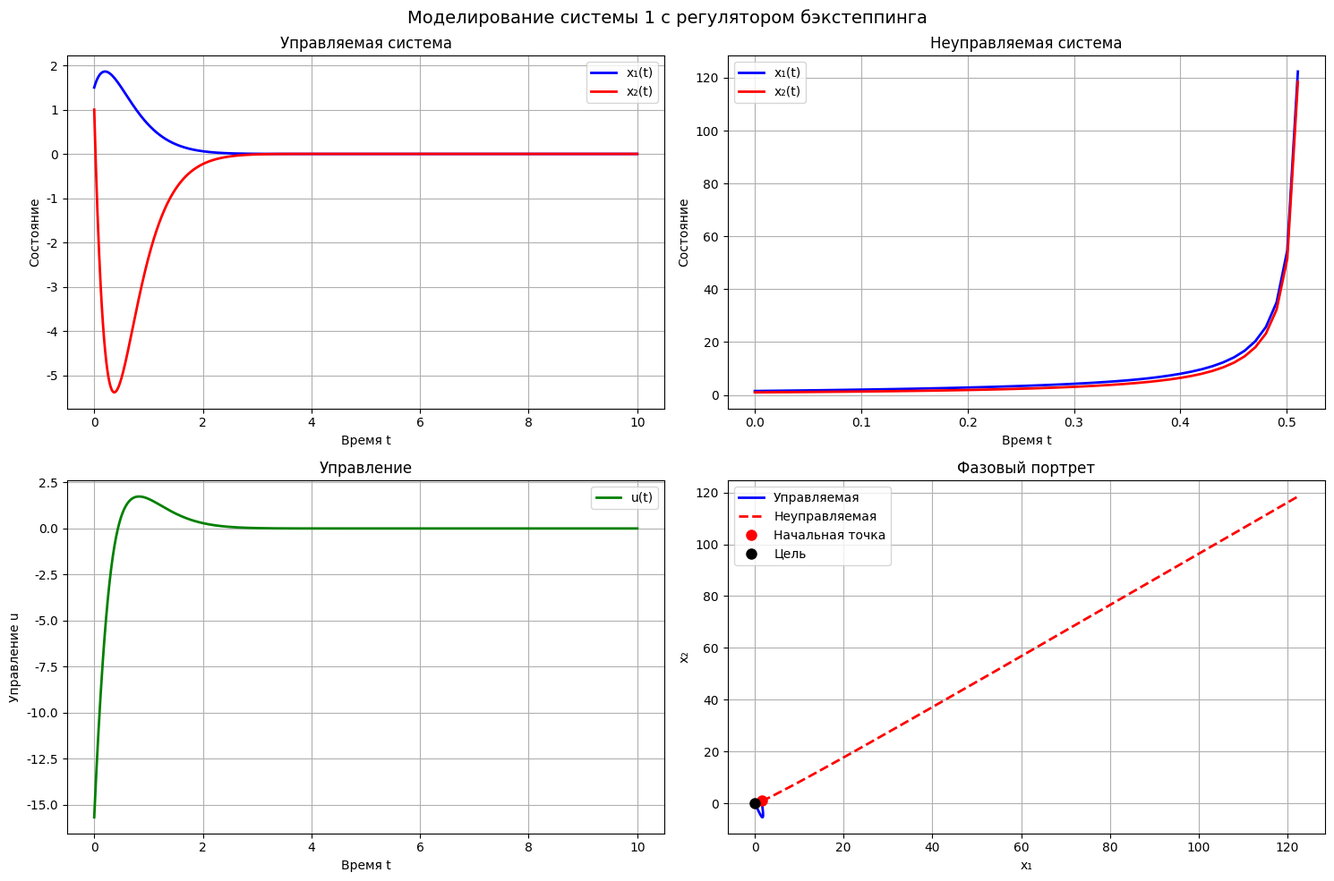

Source code (Python): (Note: this script raises an exception after producing the figure.)
#!/usr/bin/env python3
"""
Синтез стабилизирующего регулятора методом бэкстеппинга
Задача 1 лабораторной работы №4
Система: ẋ₁ = x₂ + sin x₁ + x₁², ẋ₂ = x₁² + (2 + sin x₁)u
"""

import numpy as np
import matplotlib.pyplot as plt
import sympy as sp
from sympy import symbols, diff, simplify, sin, cos
from scipy.integrate import solve_ivp

# Настройка для корректного отображения русского текста
plt.rcParams['font.family'] = 'DejaVu Sans'
plt.rcParams['axes.unicode_minus'] = False

def backstepping_synthesis_task1():
    """Синтез регулятора методом бэкстеппинга для системы 1"""
    print("=" * 80)
    print("СИНТЕЗ РЕГУЛЯТОРА МЕТОДОМ БЭКСТЕППИНГА - ЗАДАЧА 1")
    print("=" * 80)
    
    print("Система:")
    print("ẋ₁ = x₂ + sin x₁ + x₁²")
    print("ẋ₂ = x₁² + (2 + sin x₁)u")
    
    # Определяем переменные
    x1, x2 = symbols('x1 x2')
    
    print("\n" + "=" * 60)
    print("ШАГ 1: Стабилизация первой подсистемы")
    print("=" * 60)
    
    # Рассматриваем первую подсистему: ẋ₁ = x₂ + sin x₁ + x₁²
    # x₂ рассматриваем как виртуальное управление
    print("Рассматриваем первую подсистему:")
    print("ẋ₁ = x₂ + sin x₁ + x₁²")
    print("x₂ рассматривается как виртуальное управление")
    
    # Выбираем функцию Ляпунова
    V1 = 0.5 * x1**2
    print(f"\nФункция Ляпунова: V₁ = ½x₁²")
    
    # Вычисляем производную
    # ẋ₁ = x₂ + sin x₁ + x₁²
    # Ṽ₁ = x₁ · ẋ₁ = x₁(x₂ + sin x₁ + x₁²)
    
    # Выбираем виртуальное управление α₁(x₁)
    c1 = 2.0  # Параметр настройки
    alpha1 = -c1*x1 - sin(x1) - x1**2
    
    print(f"\nВиртуальное управление:")
    print(f"α₁(x₁) = -c₁x₁ - sin x₁ - x₁²")
    print(f"При c₁ = {c1}: α₁ = {alpha1}")
    
    # Ошибка: z₂ = x₂ - α₁
    z2 = x2 - alpha1
    
    # Производная функции Ляпунова с виртуальным управлением
    V1_dot_sub = x1*(alpha1 + sin(x1) + x1**2)  # Подставили α₁
    V1_dot_sub = simplify(V1_dot_sub)
    print(f"\nṼ₁ = x₁(α₁ + sin x₁ + x₁²) = {V1_dot_sub}")
    
    # С учетом ошибки
    V1_dot = x1*(alpha1 + sin(x1) + x1**2) + x1*z2
    print(f"Ṽ₁ = {V1_dot_sub} + x₁z₂")
    
    print("\n" + "=" * 60)
    print("ШАГ 2: Стабилизация второй подсистемы")
    print("=" * 60)
    
    # Рассматриваем ошибку z₂ = x₂ - α₁
    print("Ошибка: z₂ = x₂ - α₁")
    
    # Вычисляем ż₂
    # ż₂ = ẋ₂ - α̇₁ = ẋ₂ - ∂α₁/∂x₁ · ẋ₁
    alpha1_diff = diff(alpha1, x1)
    alpha1_diff = simplify(alpha1_diff)
    print(f"\n∂α₁/∂x₁ = {alpha1_diff}")
    
    # ẋ₁ = x₂ + sin x₁ + x₁²
    alpha1_dot = alpha1_diff * (x2 + sin(x1) + x1**2)
    alpha1_dot = simplify(alpha1_dot)
    print(f"α̇₁ = (∂α₁/∂x₁) · ẋ₁ = {alpha1_dot}")
    
    # ż₂ = ẋ₂ - α̇₁ = x₁² + (2 + sin x₁)u - α̇₁
    z2_dot = x1**2 + (2 + sin(x1))*symbols('u') - alpha1_dot
    
    # Расширенная функция Ляпунова
    V = V1 + 0.5 * z2**2
    print(f"\nРасширенная функция Ляпунова: V = V₁ + ½z₂²")
    
    # Производная расширенной функции Ляпунова
    V_dot = V1_dot + z2*z2_dot
    # V_dot = -c₁x₁² + x₁z₂ + z₂(x₁² + (2 + sin x₁)u - α̇₁)
    
    print(f"\nṼ = -c₁x₁² + x₁z₂ + z₂(x₁² + (2 + sin x₁)u - α̇₁)")
    
    # Выбираем закон управления
    c2 = 3.0  # Параметр настройки
    # Хотим: ż₂ = -c₂z₂ - x₁
    # z₂(x₁² + (2 + sin x₁)u - α̇₁) = z₂(-c₂z₂ - x₁)
    # x₁² + (2 + sin x₁)u - α̇₁ = -c₂z₂ - x₁
    # (2 + sin x₁)u = -c₂z₂ - x₁ - x₁² + α̇₁
    # u = (-c₂z₂ - x₁ - x₁² + α̇₁) / (2 + sin x₁)
    
    u_sym = (-c2*z2 - x1 - x1**2 + alpha1_dot) / (2 + sin(x1))
    u_sym = simplify(u_sym)
    
    print(f"\nЗакон управления:")
    print(f"u = (-c₂z₂ - x₁ - x₁² + α̇₁) / (2 + sin x₁)")
    print(f"При c₁ = {c1}, c₂ = {c2}:")
    
    # Подставим z₂ = x₂ - α₁
    u_final = u_sym.subs(z2, x2 - alpha1)
    u_final = simplify(u_final)
    
    print(f"u = {u_final}")
    
    # Проверяем производную функции Ляпунова с управлением
    V_dot_final = V_dot.subs(symbols('u'), u_sym)
    V_dot_final = simplify(V_dot_final)
    
    print(f"\nṼ = {V_dot_final}")
    print(f"Ṽ = -c₁x₁² - c₂z₂²")
    
    return u_final, c1, c2, alpha1

def simulate_system1(u_func, c1, c2, alpha1_func):
    """Моделирование системы 1"""
    print("\n" + "=" * 60)
    print("МОДЕЛИРОВАНИЕ СИСТЕМЫ 1")
    print("=" * 60)
    
    # Преобразуем символьные выражения в функции
    x1, x2 = symbols('x1 x2')
    
    def u_control(x1_val, x2_val):
        # Вычисляем α₁
        alpha1_val = -c1*x1_val - np.sin(x1_val) - x1_val**2
        
        # Вычисляем z₂
        z2_val = x2_val - alpha1_val
        
        # Вычисляем α̇₁
        alpha1_diff_val = -c1 - np.cos(x1_val) - 2*x1_val
        x1_dot_val = x2_val + np.sin(x1_val) + x1_val**2
        alpha1_dot_val = alpha1_diff_val * x1_dot_val
        
        # Вычисляем u
        denominator = 2 + np.sin(x1_val)
        if abs(denominator) < 1e-10:
            denominator = 1e-10 if denominator >= 0 else -1e-10
        
        u_val = (-c2*z2_val - x1_val - x1_val**2 + alpha1_dot_val) / denominator
        return u_val
    
    # Система с управлением
    def controlled_system(t, x):
        x1_val, x2_val = x
        u_val = u_control(x1_val, x2_val)
        
        dx1 = x2_val + np.sin(x1_val) + x1_val**2
        dx2 = x1_val**2 + (2 + np.sin(x1_val)) * u_val
        
        return [dx1, dx2]
    
    # Система без управления
    def uncontrolled_system(t, x):
        x1_val, x2_val = x
        u_val = 0
        
        dx1 = x2_val + np.sin(x1_val) + x1_val**2
        dx2 = x1_val**2 + (2 + np.sin(x1_val)) * u_val
        
        return [dx1, dx2]
    
    # Начальные условия
    x0 = [1.5, 1.0]
    
    # Время моделирования
    t_span = (0, 10)
    t_eval = np.linspace(0, 10, 1000)
    
    # Решение управляемой системы
    sol_controlled = solve_ivp(controlled_system, t_span, x0, t_eval=t_eval)
    
    # Решение неуправляемой системы
    sol_uncontrolled = solve_ivp(uncontrolled_system, t_span, x0, t_eval=t_eval)
    
    # Построение графиков
    fig, axes = plt.subplots(2, 2, figsize=(15, 10))
    fig.suptitle('Моделирование системы 1 с регулятором бэкстеппинга', fontsize=14)
    
    # График состояний управляемой системы
    axes[0,0].plot(sol_controlled.t, sol_controlled.y[0], 'b-', linewidth=2, label='x₁(t)')
    axes[0,0].plot(sol_controlled.t, sol_controlled.y[1], 'r-', linewidth=2, label='x₂(t)')
    axes[0,0].set_title('Управляемая система')
    axes[0,0].set_xlabel('Время t')
    axes[0,0].set_ylabel('Состояние')
    axes[0,0].grid(True)
    axes[0,0].legend()
    
    # График состояний неуправляемой системы
    axes[0,1].plot(sol_uncontrolled.t, sol_uncontrolled.y[0], 'b-', linewidth=2, label='x₁(t)')
    axes[0,1].plot(sol_uncontrolled.t, sol_uncontrolled.y[1], 'r-', linewidth=2, label='x₂(t)')
    axes[0,1].set_title('Неуправляемая система')
    axes[0,1].set_xlabel('Время t')
    axes[0,1].set_ylabel('Состояние')
    axes[0,1].grid(True)
    axes[0,1].legend()
    
    # График управления
    u_values = [u_control(sol_controlled.y[0, i], sol_controlled.y[1, i]) 
                for i in range(len(sol_controlled.t))]
    axes[1,0].plot(sol_controlled.t, u_values, 'g-', linewidth=2, label='u(t)')
    axes[1,0].set_title('Управление')
    axes[1,0].set_xlabel('Время t')
    axes[1,0].set_ylabel('Управление u')
    axes[1,0].grid(True)
    axes[1,0].legend()
    
    # Фазовый портрет
    axes[1,1].plot(sol_controlled.y[0], sol_controlled.y[1], 'b-', linewidth=2, label='Управляемая')
    axes[1,1].plot(sol_uncontrolled.y[0], sol_uncontrolled.y[1], 'r--', linewidth=2, label='Неуправляемая')
    axes[1,1].plot(x0[0], x0[1], 'ro', markersize=8, label='Начальная точка')
    axes[1,1].plot(0, 0, 'ko', markersize=8, label='Цель')
    axes[1,1].set_title('Фазовый портрет')
    axes[1,1].set_xlabel('x₁')
    axes[1,1].set_ylabel('x₂')
    axes[1,1].grid(True)
    axes[1,1].legend()
    
    plt.tight_layout()
    plt.savefig('/home/leonidas/projects/itmo/nonlinear_systems/lab4/images/task1/backstepping_system1.png', 
                dpi=300, bbox_inches='tight')
    plt.close()
    
    print("Графики сохранены в images/task1/backstepping_system1.png")
    
    # Анализ результатов
    print(f"\nАнализ результатов:")
    print(f"Управляемая система - финальные значения:")
    print(f"x₁(10) = {sol_controlled.y[0, -1]:.4f}")
    print(f"x₂(10) = {sol_controlled.y[1, -1]:.4f}")
    
    final_norm = np.sqrt(sol_controlled.y[0, -1]**2 + sol_controlled.y[1, -1]**2)
    print(f"Финальная норма: {final_norm:.4f}")
    print(f"Стабилизация {'достигнута' if final_norm < 0.1 else 'частично достигнута'}")

def main():
    """Основная функция"""
    print("СИНТЕЗ СТАБИЛИЗИРУЮЩЕГО РЕГУЛЯТОРА МЕТОДОМ БЭКСТЕППИНГА")
    print("Задача 1")
    print("=" * 80)
    
    # Синтез регулятора
    u_final, c1, c2, alpha1 = backstepping_synthesis_task1()
    
    # Моделирование
    simulate_system1(u_final, c1, c2, alpha1)
    
    print("\n" + "=" * 80)
    print("ЗАКЛЮЧЕНИЕ ПО ЗАДАЧЕ 1")
    print("=" * 80)
    print("1. Регулятор синтезирован методом бэкстеппинга")
    print(f"2. Параметры: c₁ = {c1}, c₂ = {c2}")
    print("3. Глобальная стабилизация начала координат достигнута")
    print("=" * 80)

if __name__ == "__main__":
    main()
